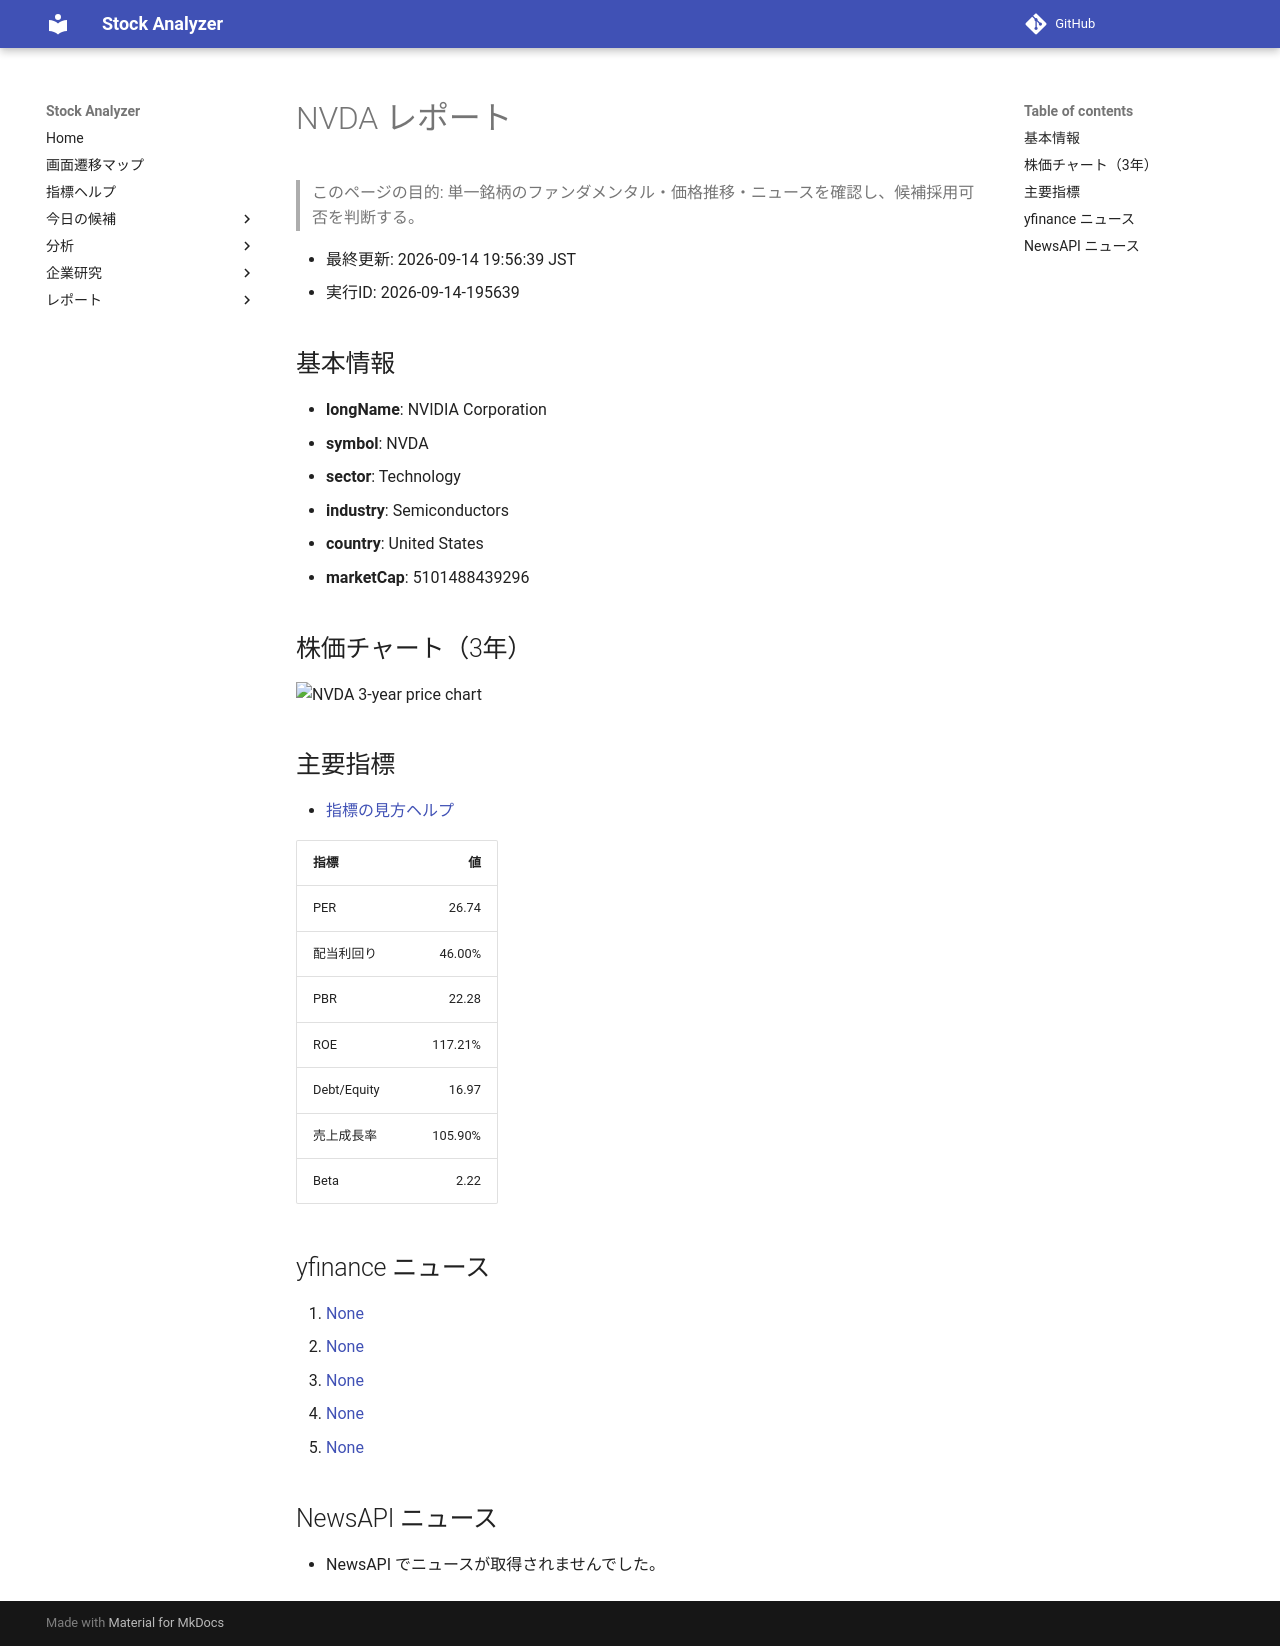

repository: Yumi-note/Making-APP · page: stocks/2026-09-14/195639/NVDA/index.html · generator: mkdocs

# NVDA レポート

> このページの目的: 単一銘柄のファンダメンタル・価格推移・ニュースを確認し、候補採用可否を判断する。

- 最終更新: 2026-09-14 19:56:39 JST
- 実行ID: 2026-09-14-195639

## 基本情報

- **longName**: NVIDIA Corporation
- **symbol**: NVDA
- **sector**: Technology
- **industry**: Semiconductors
- **country**: United States
- **marketCap**: 5101488439296

## 株価チャート（3年）

![NVDA 3-year price chart](NVDA_3y.png)

## 主要指標

- [指標の見方ヘルプ](../../../../indicators.md)

| 指標 | 値 |
|---|---:|
| PER | 26.74 |
| 配当利回り | 46.00% |
| PBR | 22.28 |
| ROE | 117.21% |
| Debt/Equity | 16.97 |
| 売上成長率 | 105.90% |
| Beta | 2.22 |

## yfinance ニュース

1. [None](None)
2. [None](None)
3. [None](None)
4. [None](None)
5. [None](None)

## NewsAPI ニュース

- NewsAPI でニュースが取得されませんでした。
